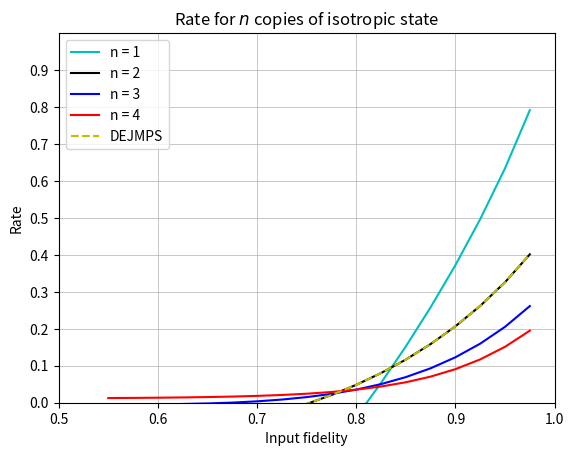

The matplotlib source for this figure:
import matplotlib.pyplot as plt
import numpy as np

f_in = [0.55, 0.575, 0.6, 0.625, 0.65, 0.675, 0.7, 0.725, 0.75, 0.775, 0.8, 0.825, 0.85, 0.875, 0.9, 0.925, 0.95, 0.975]

rate1 = [-0.7060075793123285, -0.6573173254296771, -0.6049355947431311, -0.5487949406953985, -0.4888049306278957, -0.4248489352655419, -0.3567796494470395, -0.284412865992934, -0.20751874963942185, -0.12580939167527389, -0.03892059503159351, 0.053615727317239986, 0.15241532017542603, 0.2583152442102592, 0.37250815633860307, 0.49681626831941655, 0.6343549178479858, 0.7917150059853006]
rate2 = [-0.10397914359323049, -0.09770327403422989, -0.09007833698286961, -0.08090471864969717, -0.06996225289533803, -0.057008055151789305, -0.04177390452427121, -0.023962985915917924, -0.003245701136116534, 0.020745914813517678, 0.04842594127490543, 0.08026582296003827, 0.1168116060222511, 0.15871212626032277, 0.20676914910255273, 0.2620374415851519, 0.3260622155170622, 0.4016440547487093]
rate3 = [-0.0038881086744120366, -0.0042520610255427525, -0.004213708481831695, -0.003413959027210235, -0.001966233748399444, 0.0003348637578620704, 0.003740586487935895, 0.008555630155259033, 0.0151465356203118, 0.023951047178069774, 0.0354886635799963, 0.050372802786702246, 0.06932537391558428, 0.0931953680746423, 0.1229850798991694, 0.15989323071763759, 0.20540414609135013, 0.26155350642230274]
rate4 = [0.012663450014844691, 0.013032730240791917, 0.013587834744290973, 0.014328488473358613, 0.01532093184457768, 0.016659824347949007, 0.018478322029260193, 0.02096028809420999, 0.024354809559321622, 0.02899315785035102, 0.03530826903770769, 0.04385671171230133, 0.055342921747574915, 0.07064513810718753, 0.09084179587003559, 0.11723564594997934, 0.15136901443277942, 0.19501035190499513]
[0.012703346912862928, 0.012919525883365689, 0.013082979636241505, 0.013162828111394288, 0.013128725829412574, 0.01295321012690849]

DEJ = [-0.10397914359323049, -0.09770327403422989, -0.09007833698286961, -0.08090471864969717, -0.06996225289533803, -0.057008055151789305, -0.04177390452427122, -0.023962985915917934, -0.003245701136116544, 0.02074591481351767, 0.04842594127490543, 0.08026582296003824, 0.11681160602225109, 0.15871212626032277, 0.20676914910255273, 0.2620374415851519, 0.3260622155170622, 0.4016440547487093]

fig1, ax1 = plt.subplots()
ax1.plot(f_in, rate1, 'c')
ax1.plot(f_in, rate2, 'k')
ax1.plot(f_in, rate3, 'b')
ax1.plot(f_in, rate4, 'r')
ax1.plot(f_in, DEJ, 'y', linestyle = "--")

#legend
ax1.legend(('n = 1', 'n = 2', 'n = 3', 'n = 4', 'DEJMPS'))

#axis
ax1.axis([0.5, 1, 0, 1])
ax1.xaxis.set_ticks(np.arange(0.5, 1.05, 0.1))
ax1.yaxis.set_ticks(np.arange(0, 1, 0.1))
#grid
ax1.grid()
ax1.xaxis.grid(linewidth = 0.5)
ax1.yaxis.grid(linewidth = 0.5)
#labels
ax1.set_title("Rate for $n$ copies of isotropic state")
ax1.set_xlabel("Input fidelity")
ax1.set_ylabel("Rate")




